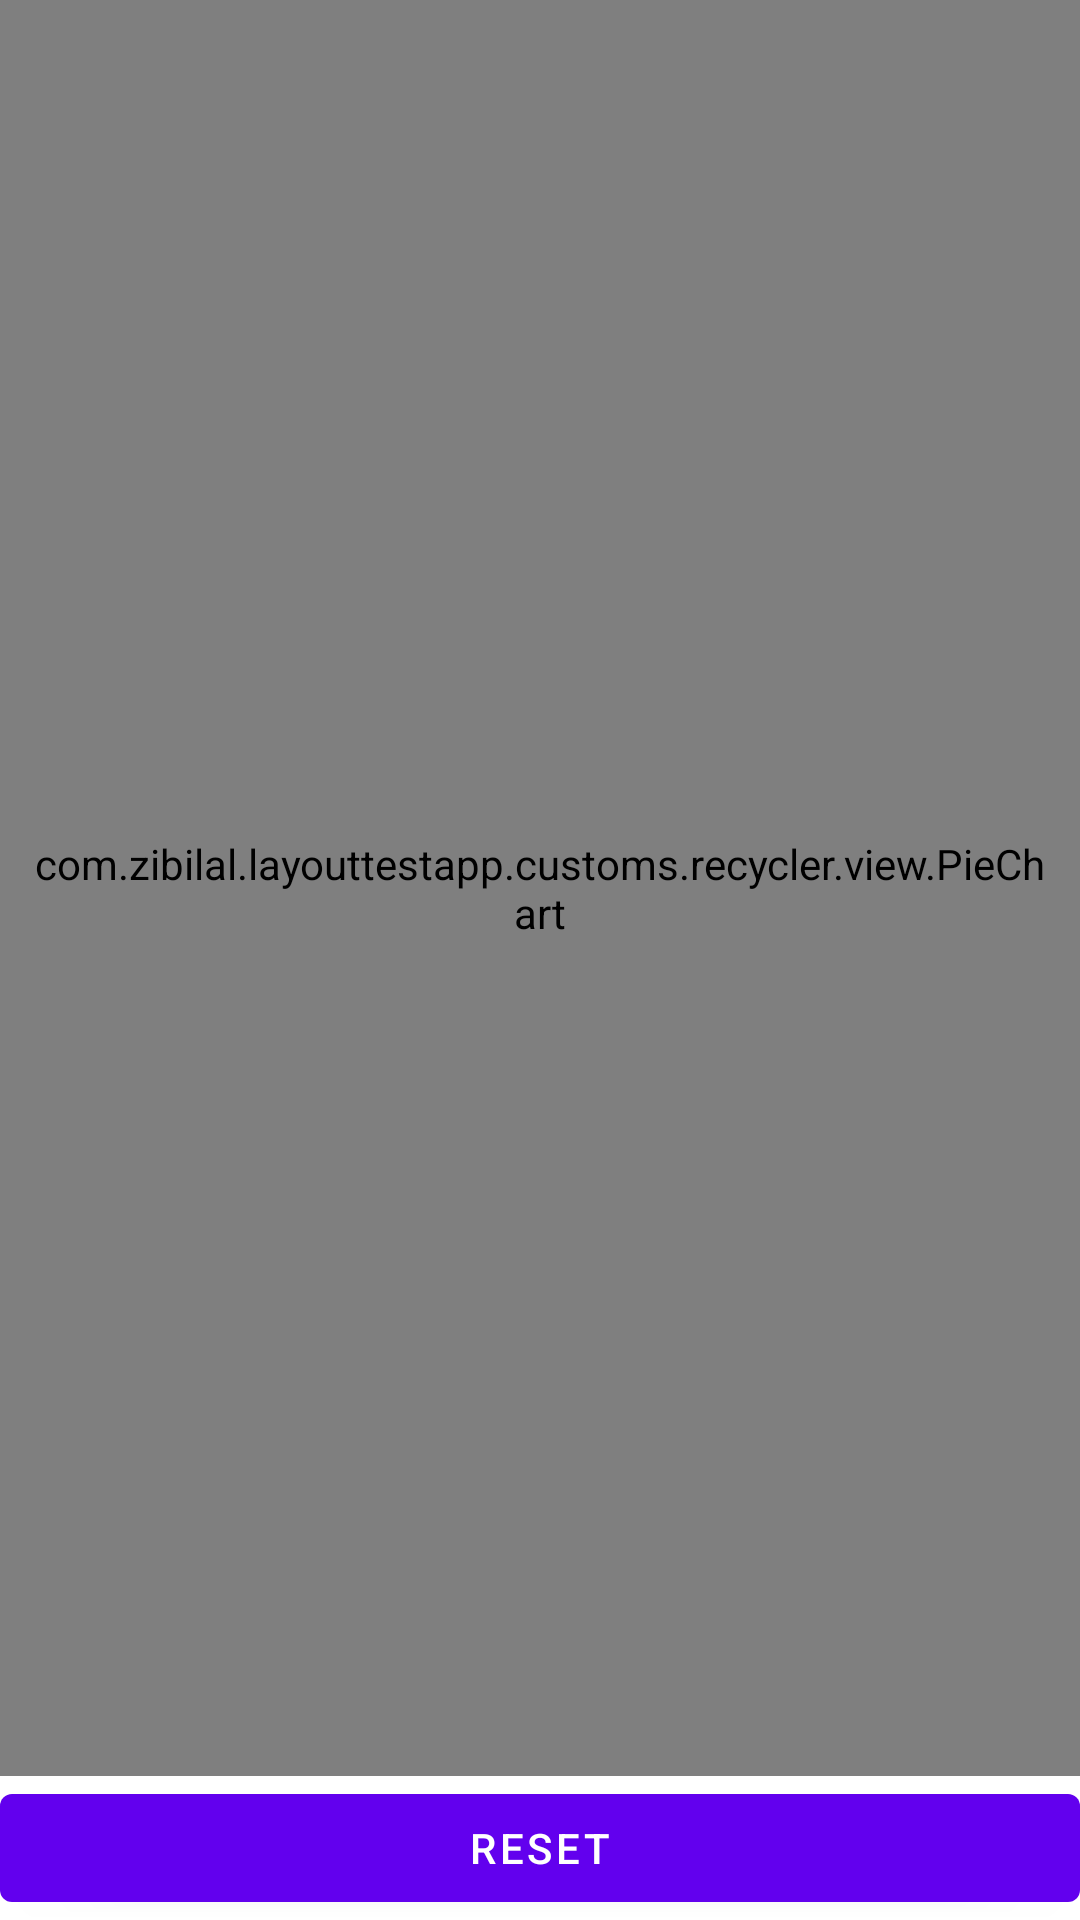

This screen was rendered from an Android layout file. Write that file and the resources it references.
<!-- AndroidManifest.xml: application theme AppTheme -->
<!-- res/layout/content_pie_chart.xml -->
<?xml version="1.0" encoding="utf-8"?>
<LinearLayout
    xmlns:android="http://schemas.android.com/apk/res/android"
    xmlns:app="http://schemas.android.com/apk/res-auto"
    android:orientation="vertical"
    android:layout_width="match_parent"
    android:layout_height="match_parent"
    android:layout_marginTop="?attr/actionBarSize">
    <com.zibilal.layouttestapp.customs.recycler.view.PieChart
        android:id="@+id/pie_chart"
        android:layout_width="match_parent"
        android:layout_height="wrap_content"
        android:padding="10dp"
        android:layout_weight="100"
        app:showTheText="true"
        app:labelHeight="20dp"
        app:labelWidth="20dp"
        app:labelY="85dp"
        app:labelPosition="left"
        app:highlightStrength="1.12"
        app:pieRotation="0"
        app:labelColor="@android:color/black"
        app:autoCenterPoninterInSlice="true"
        app:pointerRadius="4dp"/>
    <Button
        android:layout_width="match_parent"
        android:layout_height="wrap_content"
        android:id="@+id/reset"
        android:text="Reset"/>
</LinearLayout>
<!-- resources referenced by this layout -->
<resources>

</resources>
